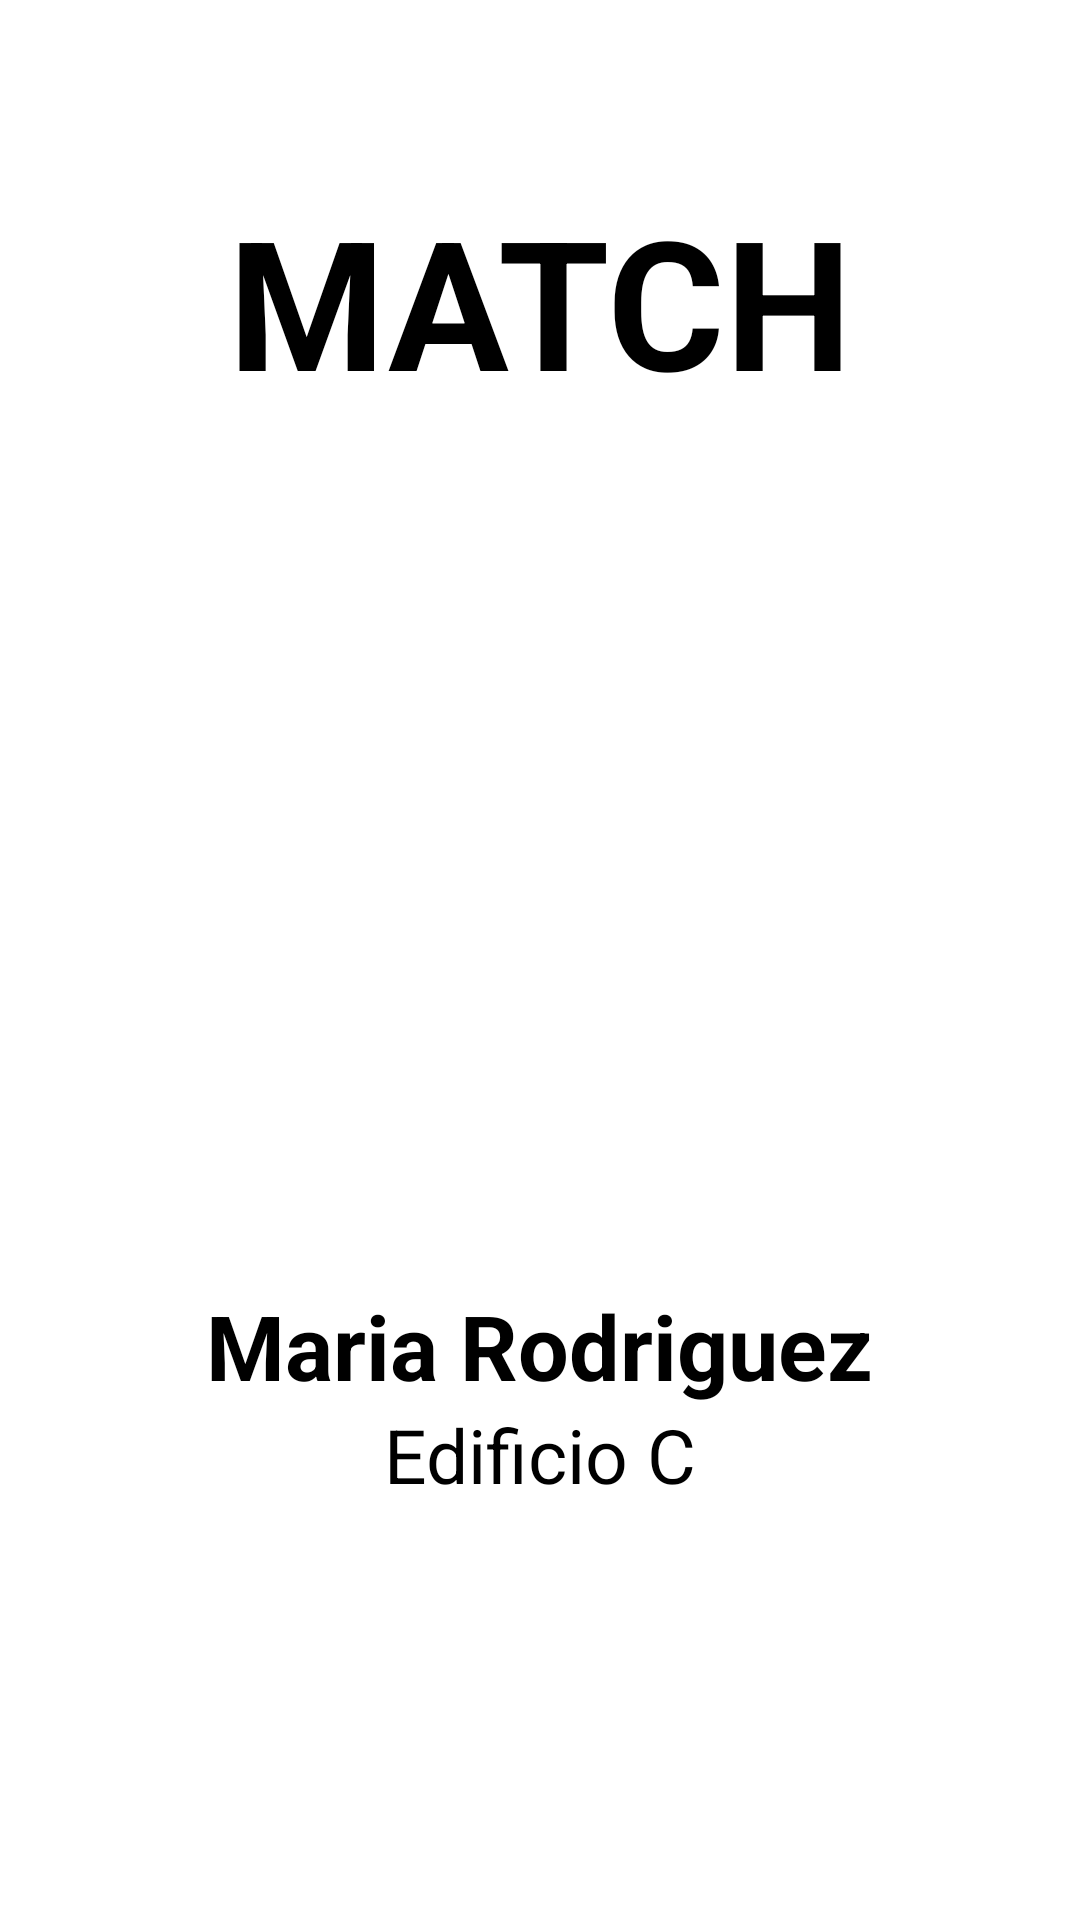

Android layout source for this screen:
<!-- AndroidManifest.xml: application theme Theme.Matchuax -->
<!-- res/layout/activity_match.xml -->
<?xml version="1.0" encoding="utf-8"?>
<androidx.constraintlayout.widget.ConstraintLayout xmlns:android="http://schemas.android.com/apk/res/android"
    xmlns:app="http://schemas.android.com/apk/res-auto"
    xmlns:tools="http://schemas.android.com/tools"
    android:layout_width="match_parent"
    android:layout_height="match_parent"
    tools:context=".Match">

    <TextView
        android:id="@+id/editTextText"
        android:layout_width="377dp"
        android:layout_height="91dp"
        android:layout_marginTop="60dp"
        android:autofillHints=""
        android:ems="10"
        android:inputType="text"
        android:text="@string/match"
        android:textAlignment="center"
        android:textSize="60dp"
        android:textStyle="bold"
        app:layout_constraintEnd_toEndOf="parent"
        app:layout_constraintHorizontal_bias="0.529"
        app:layout_constraintStart_toStartOf="parent"
        app:layout_constraintTop_toTopOf="parent"
        tools:ignore="LabelFor" />

    <ImageView
        android:id="@+id/match_foto"
        android:layout_width="377dp"
        android:layout_height="537dp"
        android:contentDescription="@string/maria"
        app:layout_constraintBottom_toBottomOf="parent"
        app:layout_constraintEnd_toEndOf="parent"
        app:layout_constraintHorizontal_bias="0.47"
        app:layout_constraintStart_toStartOf="parent"
        app:layout_constraintTop_toTopOf="parent"
        app:layout_constraintVertical_bias="0.278"
        app:srcCompat="@drawable/maria" />

    <TextView
        android:id="@+id/match_nombre"
        android:layout_width="254dp"
        android:layout_height="48dp"
        android:text="@string/maria_rodriguez"
        android:textAlignment="center"
        android:textSize="30dp"
        android:textStyle="bold"
        app:layout_constraintBottom_toTopOf="@+id/matchchat"
        app:layout_constraintEnd_toEndOf="parent"
        app:layout_constraintHorizontal_bias="0.496"
        app:layout_constraintStart_toStartOf="parent"
        app:layout_constraintTop_toTopOf="parent"
        app:layout_constraintVertical_bias="0.902"
        tools:ignore="MissingConstraints" />

    <TextView
        android:id="@+id/building"
        android:layout_width="254dp"
        android:layout_height="48dp"
        android:layout_marginBottom="124dp"
        android:text="@string/edificio_c"
        android:textAlignment="center"
        android:textSize="25sp"
        app:layout_constraintBottom_toBottomOf="parent"
        app:layout_constraintEnd_toEndOf="parent"
        app:layout_constraintStart_toStartOf="parent"
        tools:ignore="MissingConstraints" />

    <ImageView
        android:id="@+id/matchchat"
        android:layout_width="119dp"
        android:layout_height="101dp"
        android:layout_marginBottom="16dp"
        app:layout_constraintBottom_toBottomOf="parent"
        app:layout_constraintEnd_toEndOf="parent"
        app:layout_constraintStart_toStartOf="parent"
        app:srcCompat="@drawable/chat"
        android:contentDescription="@string/chat" />

    <ImageButton
        android:id="@+id/atras"
        android:layout_width="50dp"
        android:layout_height="50dp"
        android:layout_marginTop="8dp"
        android:background="@color/white"
        android:contentDescription="@string/atras"
        android:scaleType="fitCenter"
        app:layout_constraintEnd_toEndOf="parent"
        app:layout_constraintHorizontal_bias="0.044"
        app:layout_constraintStart_toStartOf="parent"
        app:layout_constraintTop_toTopOf="parent"
        app:srcCompat="@drawable/atras"
        tools:ignore="MissingConstraints" />


</androidx.constraintlayout.widget.ConstraintLayout>
<!-- resources referenced by this layout -->
<resources>
  <color name="white">#FFFFFFFF</color>
  <!-- drawable maria: jpg bitmap (drawable, 112546 bytes) -->
  <string name="atras">Atrás</string>
  <string name="chat">chat</string>
  <string name="edificio_c">Edificio C</string>
  <string name="maria">María</string>
  <string name="maria_rodriguez">Maria Rodriguez</string>
  <string name="match">MATCH</string>
</resources>
